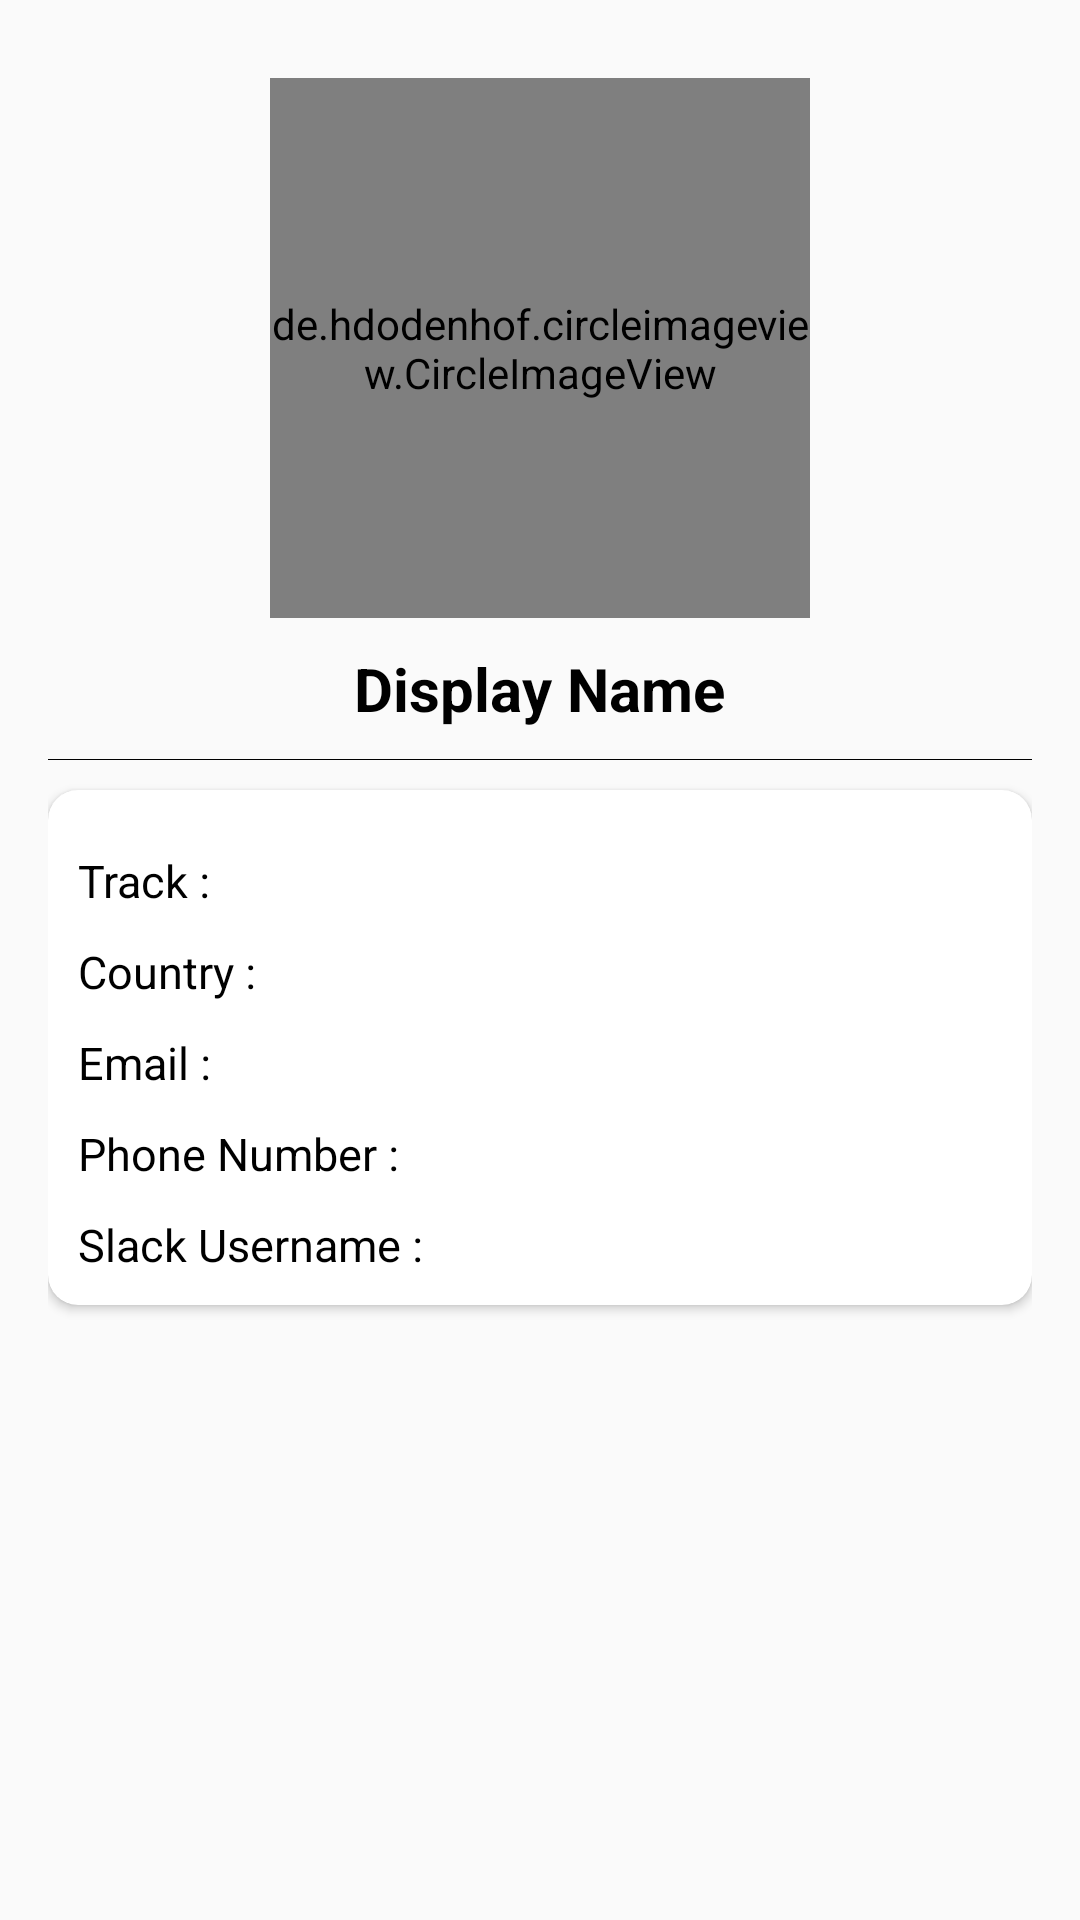

Here is an Android app screen rendered from its layout file. Give the layout XML and the strings, colors and styles it references.
<!-- AndroidManifest.xml: application theme AppTheme -->
<!-- res/layout/activity_profile.xml -->
<RelativeLayout xmlns:android="http://schemas.android.com/apk/res/android"
    xmlns:app="http://schemas.android.com/apk/res-auto"
    xmlns:tools="http://schemas.android.com/tools"
    android:layout_width="match_parent"
    android:layout_height="match_parent"
    android:padding="16dp"
    tools:context=".ProfileActivity">

    <ScrollView
        android:layout_width="match_parent"
        android:layout_height="match_parent"
        android:fillViewport="true">
        <RelativeLayout
            android:layout_width="match_parent"
            android:layout_height="wrap_content">

    <de.hdodenhof.circleimageview.CircleImageView
        android:layout_marginTop="10dp"
        android:layout_centerHorizontal="true"
        android:id="@+id/profile_image"
        android:layout_width="180dp"
        android:layout_height="180dp"
        app:civ_border_width="2dp"
        app:civ_border_color="@color/colorAccent"
        android:src="@drawable/picture2"
        />

    <TextView
        android:layout_marginTop="10dp"
        android:textSize="20sp"
        android:textStyle="bold"
        android:textColor="@color/black"
        android:layout_centerHorizontal="true"
        android:layout_width="wrap_content"
        android:layout_height="wrap_content"
        android:text="@string/display_name"
        android:id="@+id/display_name"
        android:layout_below="@id/profile_image"/>

    <View
        android:layout_marginTop="10dp"
        android:layout_width="match_parent"
        android:layout_height="1px"
        android:background="@color/black"
        android:id="@+id/view_line"
        android:layout_below="@+id/display_name"/>

    <android.support.v7.widget.CardView
        app:cardCornerRadius="10dp"
        android:layout_marginTop="10dp"
        android:layout_centerInParent="true"
        android:layout_below="@+id/view_line"
        android:layout_width="match_parent"
        android:layout_height="wrap_content">

        <RelativeLayout
            android:padding="10dp"
            android:layout_width="match_parent"
            android:layout_height="wrap_content">
            <TextView
                android:layout_marginTop="10dp"
                android:textSize="15sp"
                android:textColor="@color/black"
                android:layout_alignParentStart="true"
                android:layout_width="wrap_content"
                android:layout_height="wrap_content"
                android:text="@string/track"
                android:id="@+id/display_track" />

            <TextView
                android:layout_below="@+id/display_track"
                android:layout_marginTop="10dp"
                android:textSize="15sp"
                android:textColor="@color/black"
                android:layout_alignParentStart="true"
                android:layout_width="wrap_content"
                android:layout_height="wrap_content"
                android:text="@string/country"
                android:id="@+id/display_country" />

            <TextView
                android:layout_below="@+id/display_country"
                android:layout_marginTop="10dp"
                android:textSize="15sp"
                android:textColor="@color/black"
                android:layout_alignParentStart="true"
                android:layout_width="wrap_content"
                android:layout_height="wrap_content"
                android:text="@string/email"
                android:id="@+id/display_email" />

            <TextView
                android:layout_below="@+id/display_email"
                android:layout_marginTop="10dp"
                android:textSize="15sp"
                android:textColor="@color/black"
                android:layout_alignParentStart="true"
                android:layout_width="wrap_content"
                android:layout_height="wrap_content"
                android:text="@string/phone"
                android:id="@+id/display_phone" />

            <TextView
                android:textColor="@color/black"
                android:layout_below="@+id/display_phone"
                android:layout_marginTop="10dp"
                android:textSize="15sp"
                android:layout_alignParentStart="true"
                android:layout_width="wrap_content"
                android:layout_height="wrap_content"
                android:text="@string/slack_username"
                android:id="@+id/display_slack_username" />

        </RelativeLayout>
    </android.support.v7.widget.CardView>
        </RelativeLayout>
    </ScrollView>
</RelativeLayout>
<!-- resources referenced by this layout -->
<resources>
  <color name="black">#000000</color>
  <color name="colorAccent">#D81B60</color>
  <!-- drawable picture2: jpg bitmap (drawable, 117994 bytes) -->
  <string name="country">Country :</string>
  <string name="display_name">Display Name</string>
  <string name="email">Email :</string>
  <string name="phone">Phone Number :</string>
  <string name="slack_username">Slack Username :</string>
  <string name="track">Track :</string>
  <style name="AppTheme" parent="Theme.AppCompat.Light.DarkActionBar">
          
          <item name="colorPrimary">@color/colorPrimary</item>
          <item name="colorPrimaryDark">@color/colorPrimaryDark</item>
          <item name="colorAccent">@color/colorAccent</item>
      </style>
  <color name="colorPrimary">#0529E7</color>
  <color name="colorPrimaryDark">#001486</color>
</resources>
